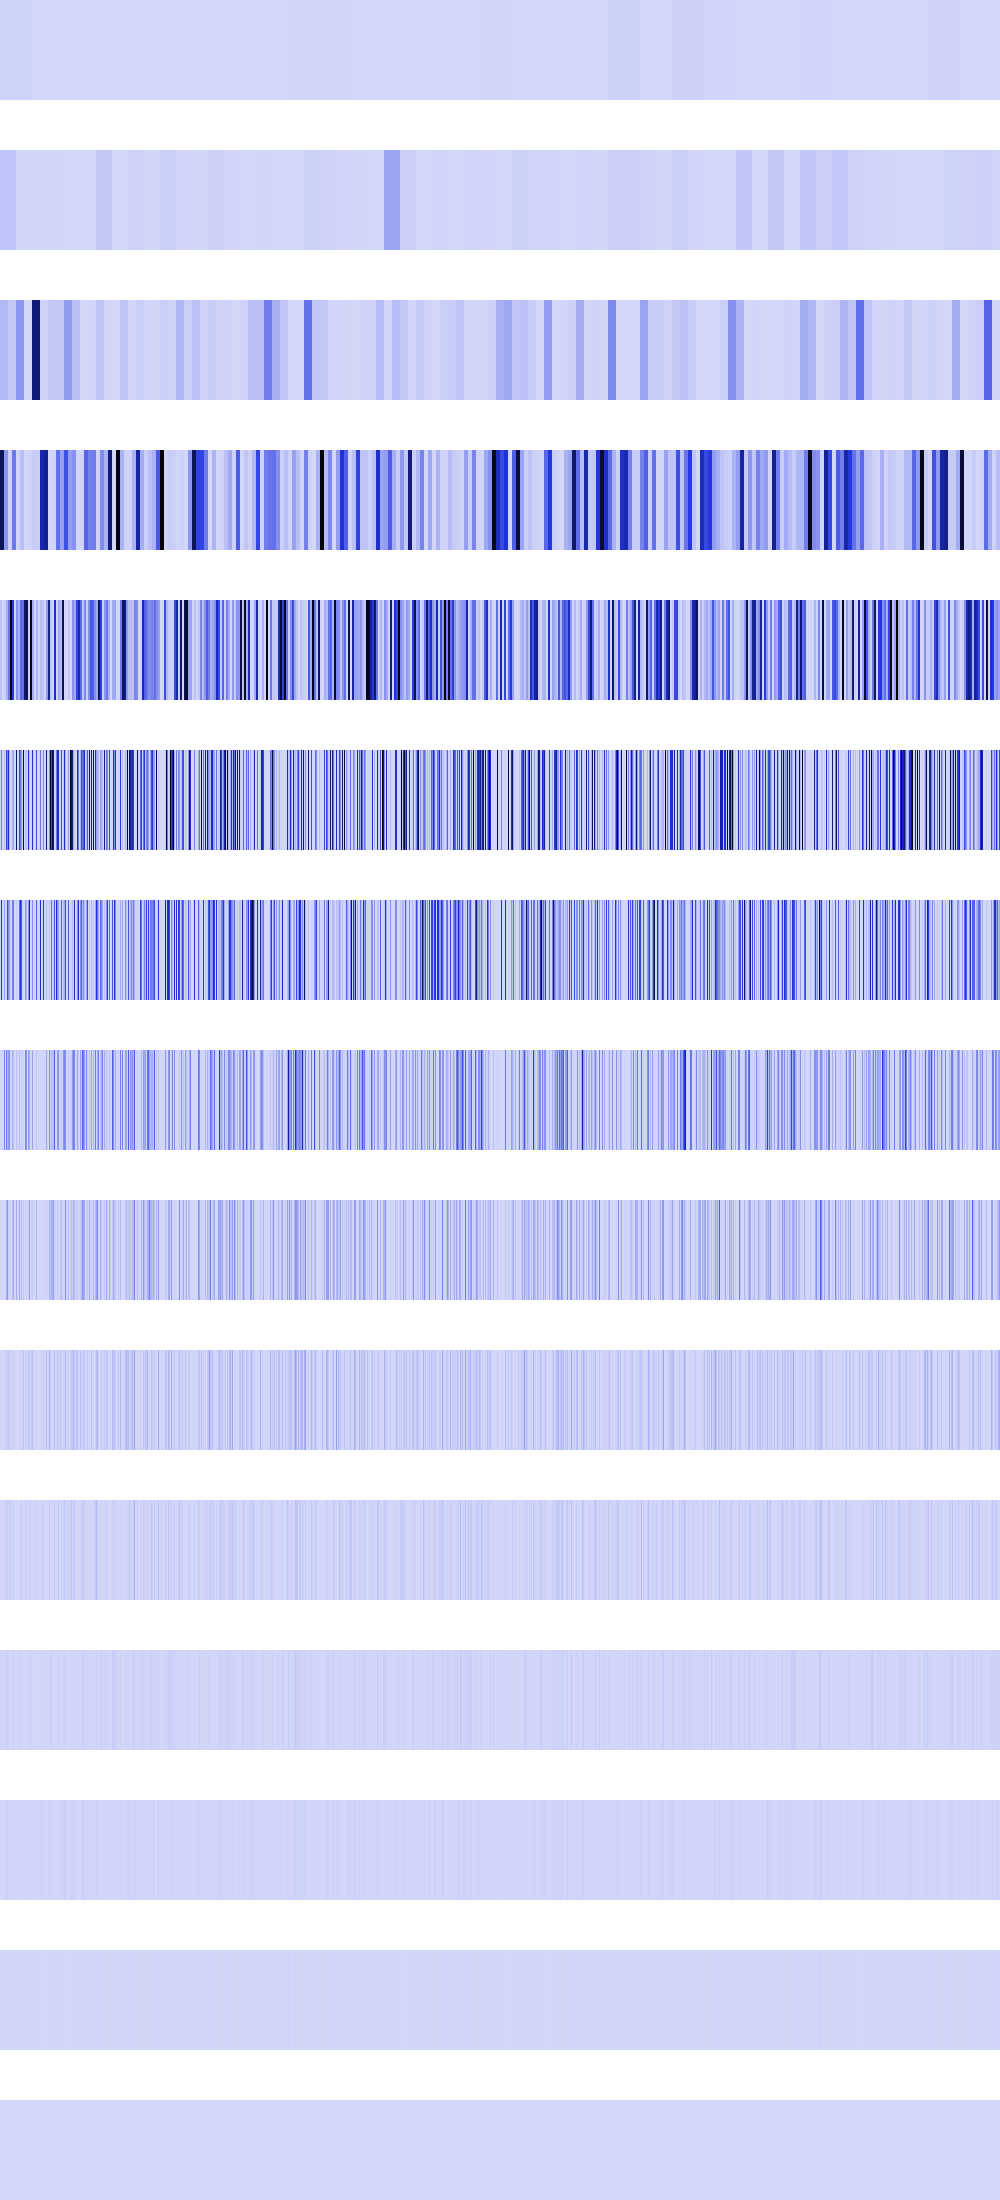

Data behind this chart, as committed beside it:
13075456, 13075456, 13075456, 13075456, 13075456, 13075456, 13075456, 13075456, 13075456, 13075456, 13075456, 13075456, 13075456, 13075456, 13075456, 13075456, 13075456, 13075456, 13075456, 13075456, 13075456, 13075456, 13075456, 13075456
57154384, 57154384, 57154384, 57154384, 57154384, 57154384, 57154384, 57154384, 57154384, 57154384, 57154384, 57154384, 57154384, 57154384, 57154384, 57154384, 3297812, 3297812, 3297812, 3297812, 3297812, 3297812, 3297812, 3297812
87610320, 87610320, 87610320, 87610320, 87610320, 87610320, 87610320, 87610320, 42614784, 42614784, 42614784, 42614784, 42614784, 42614784, 42614784, 42614784, 185828816, 185828816, 185828816, 185828816, 185828816, 185828816, 185828816, 185828816
829428928, 829428928, 829428928, 829428928, 188459408, 188459408, 188459408, 188459408, 13307904, 13307904, 13307904, 13307904, 272645888, 272645888, 272645888, 272645888, 4064256, 4064256, 4064256, 4064256, 72999152, 72999152, 72999152, 72999152
62980096, 62980096, 0, 0, 18386944, 18386944, 115605504, 115605504, 279020512, 279020512, 1044578624, 1044578624, 462422016, 462422016, 0, 0, 203687248, 203687248, 104857600, 104857600, 312016896, 312016896, 305267616, 305267616
0, 251920384, 0, 0, 73547776, 0, 440664064, 235929600, 524951744, 84934656, 802816, 0, 121176064, 132710400, 0, 0, 814748992, 0, 0, 419430400, 285474816, 177209344, 0, 935858816
0, 503840768, 0, 0, 147095552, 0, 8388608, 397672448, 194281472, 169869312, 1605632, 0, 242352128, 265420800, 0, 0, 35684352, 0, 0, 301989888, 503840768, 354418688, 0, 9469952
0, 1048576, 0, 0, 243859456, 0, 266862592, 90701824, 170459136, 205520896, 3211264, 0, 115605504, 58982400, 0, 0, 71368704, 0, 0, 67108864, 1048576, 37748736, 0, 18939904
0, 2097152, 0, 0, 1179648, 0, 116391936, 181403648, 22151168, 8388608, 6422528, 0, 63438848, 120061952, 0, 0, 125960192, 0, 0, 134217728, 2097152, 75497472, 0, 37879808
0, 4194304, 0, 0, 2359296, 0, 31457280, 27262976, 44302336, 16777216, 12845056, 0, 26214400, 5242880, 0, 0, 262144, 0, 0, 0, 4194304, 16777216, 0, 58982400
0, 8388608, 0, 0, 4718592, 0, 29360128, 20971520, 4718592, 33554432, 25690112, 0, 18874368, 10485760, 0, 0, 524288, 0, 0, 0, 8388608, 33554432, 0, 524288
0, 16777216, 0, 0, 9437184, 0, 25165824, 8388608, 9437184, 0, 1048576, 0, 4194304, 20971520, 0, 0, 1048576, 0, 0, 0, 16777216, 0, 0, 1048576
0, 0, 0, 0, 2097152, 0, 16777216, 16777216, 2097152, 0, 2097152, 0, 8388608, 8388608, 0, 0, 2097152, 0, 0, 0, 0, 0, 0, 2097152
0, 0, 0, 0, 4194304, 0, 0, 0, 4194304, 0, 4194304, 0, 0, 0, 0, 0, 4194304, 0, 0, 0, 0, 0, 0, 4194304
0, 0, 0, 0, 0, 0, 0, 0, 0, 0, 0, 0, 0, 0, 0, 0, 0, 0, 0, 0, 0, 0, 0, 0
